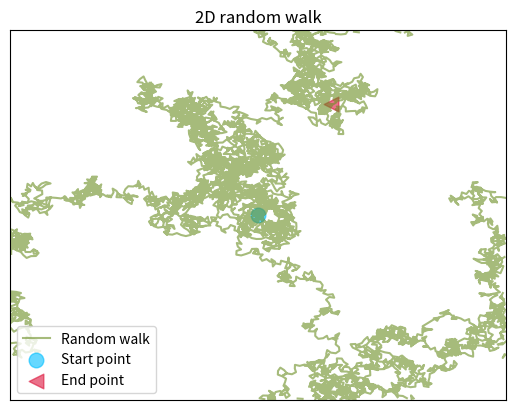

Reproduce this figure in Python.
from random import randrange as rand
from numpy import cos, sin, radians
import numpy as np
import matplotlib.pyplot as plt

N = 100   # Size of square as a multiple of the step size.
NSteps = 6666   # Number of steps in simulation.
xStart = 0   # x coordinate of starting location. Origin is at centre of square
yStart = 0   # y coordinate of starting location. Origin is at centre of square

s = 1   # Step number.
x = xStart   # x coordinate of point.
y = yStart   # y coordinate of point.
xList = []   # List of the x coordinates of all points visited.
yList = []   # List of the y coordinates of all points visited.

def wrap(v, N):

    if v > N/2:
        return v - N, True
    elif v < -N/2:
        return v + N, True
    return v, False


for j in range(NSteps):
    angle = radians(rand(361))
    x, wrap_flag_x = wrap(x + cos(angle), N)
    y, wrap_flag_y = wrap(y + sin(angle), N)
    if wrap_flag_x or wrap_flag_y:
        xList.append(np.nan)
        yList.append(np.nan)
    xList.append(x)
    yList.append(y)    

fig, ax = plt.subplots()
ax.plot(xList,yList,c="olivedrab",alpha=0.6, label='Random walk')
ax.scatter(xStart,yStart, c='deepskyblue',s=111,alpha=0.6, marker='o',label='Start point')
ax.scatter(x, y, c='crimson',s=111,alpha=0.6, marker='<',label='End point')
ax.set_xlim(-N/2,N/2)
ax.set_ylim(-N/2,N/2)
ax.get_xaxis().set_visible(False)
ax.get_yaxis().set_visible(False)
ax.legend()
plt.title('2D random walk')
plt.show()
